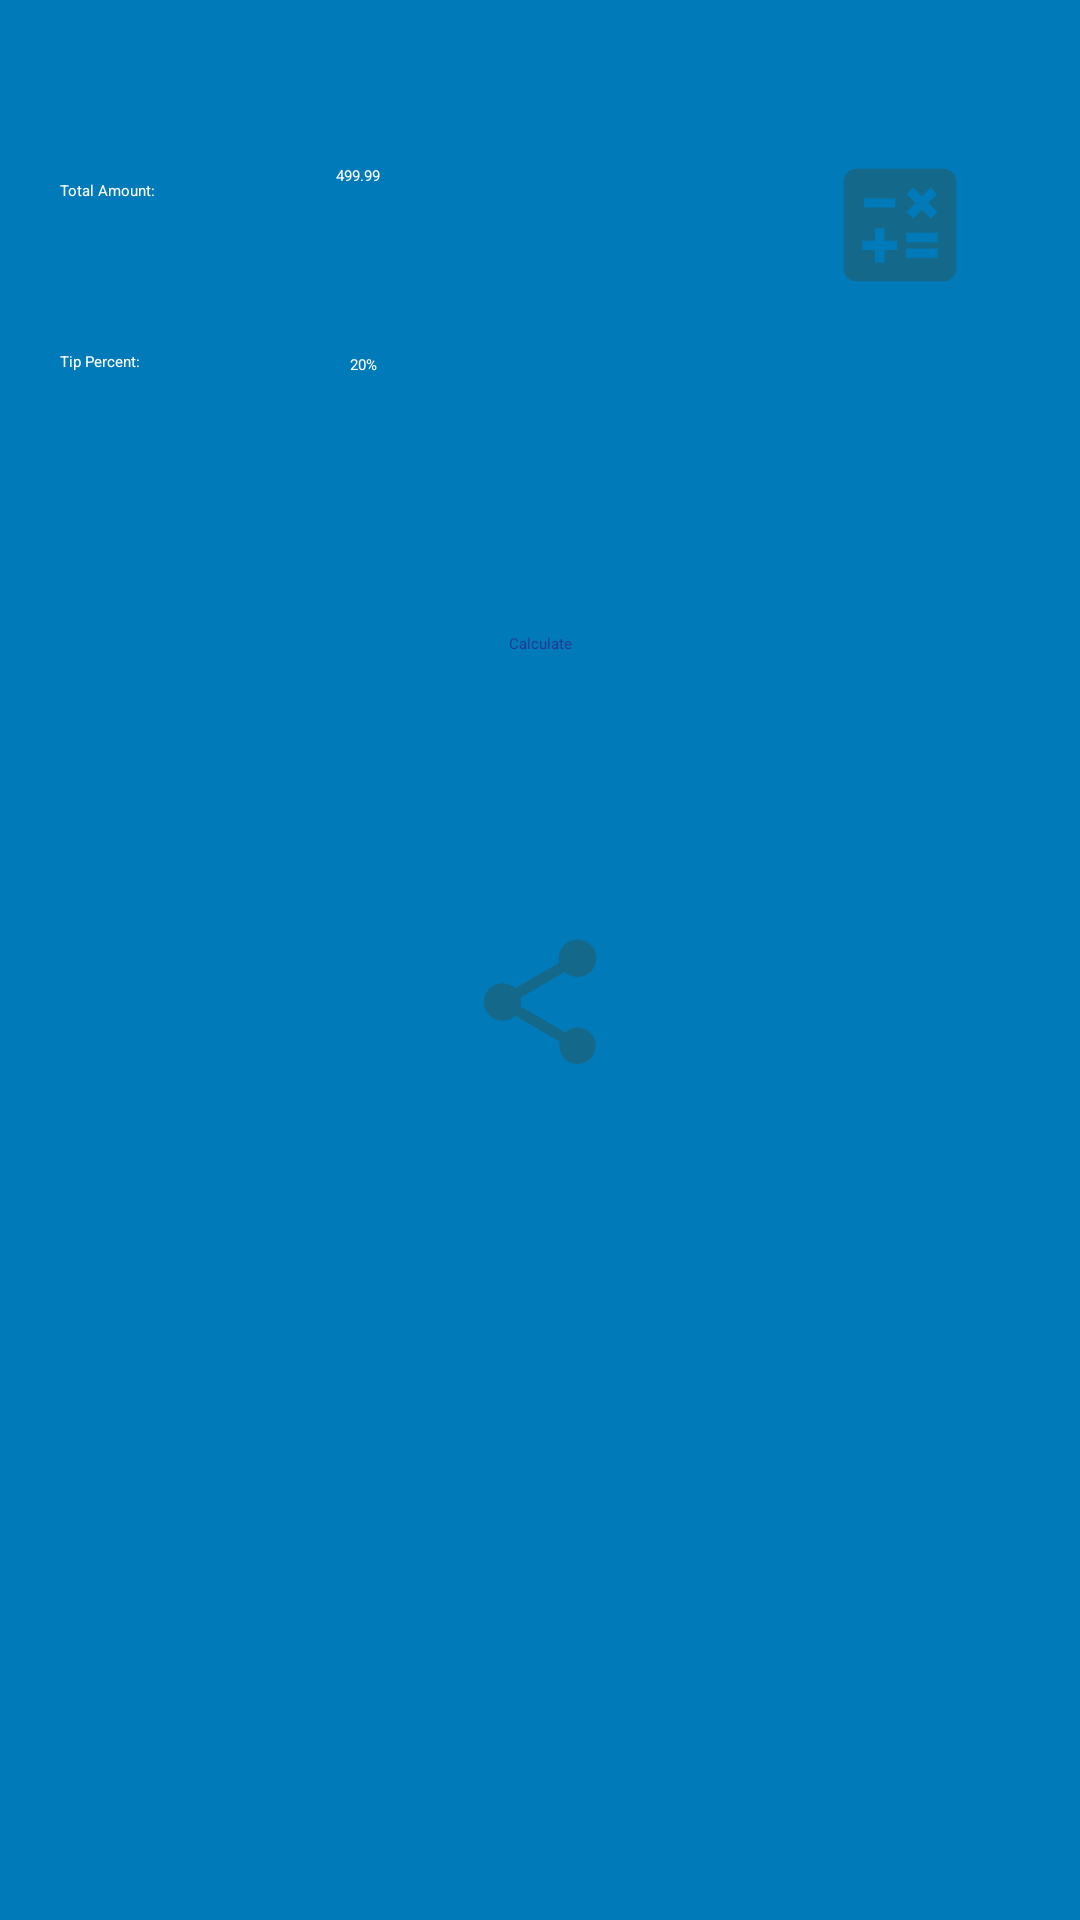

Android layout source for this screen:
<!-- AndroidManifest.xml: application theme Theme.App.SplashScreen -->
<!-- res/layout/fragment_tip_calculator.xml -->
<?xml version="1.0" encoding="utf-8"?>
<androidx.constraintlayout.widget.ConstraintLayout xmlns:android="http://schemas.android.com/apk/res/android"
    xmlns:app="http://schemas.android.com/apk/res-auto"
    xmlns:tools="http://schemas.android.com/tools"
    android:layout_width="match_parent"
    android:layout_height="match_parent"
    android:background="#007AB8">


    <TextView
        android:id="@+id/totalAmount"
        android:layout_width="wrap_content"
        android:layout_height="wrap_content"
        android:layout_marginStart="15dp"
        android:layout_marginTop="55dp"
        android:padding="5dp"
        android:text="@string/total_amount"
        android:textColor="#fff"
        app:layout_constraintStart_toStartOf="parent"
        app:layout_constraintTop_toTopOf="parent" />

    <EditText
        android:id="@+id/enterTotalAmount"
        android:layout_width="wrap_content"
        android:layout_height="wrap_content"
        android:layout_marginStart="50dp"
        android:layout_marginTop="50dp"
        android:ems="6"
        android:textColor="#fff"
        android:hint="@string/dummy_amount"
        android:importantForAutofill="no"
        android:inputType="number"
        android:minHeight="48dp"
        android:padding="5dp"
        app:layout_constraintStart_toEndOf="@+id/totalAmount"
        app:layout_constraintTop_toTopOf="parent" />

    <TextView
        android:id="@+id/tip"
        android:layout_width="wrap_content"
        android:layout_height="wrap_content"
        android:layout_marginStart="15dp"
        android:layout_marginTop="40dp"
        android:padding="5dp"
        android:text="@string/tip_percent"
        android:textColor="#fff"
        app:layout_constraintStart_toStartOf="parent"
        app:layout_constraintTop_toBottomOf="@+id/totalAmount" />

    <EditText
        android:id="@+id/enterTipPercent"
        android:layout_width="wrap_content"
        android:layout_height="wrap_content"
        android:layout_marginStart="60dp"
        android:layout_marginTop="15dp"
        android:ems="5"
        android:hint="@string/dummy_tip_percent"
        android:inputType="number"
        android:minHeight="48dp"
        android:textColor="#fff"
        android:padding="5dp"
        app:layout_constraintStart_toEndOf="@+id/tip"
        app:layout_constraintTop_toBottomOf="@+id/enterTotalAmount"
        android:importantForAutofill="no" />

    <Button
        android:id="@+id/calculate"
        android:layout_width="wrap_content"
        android:layout_height="wrap_content"
        android:layout_marginTop="50dp"
        android:backgroundTint="#47C2FF"
        android:text="@string/calculate"
        android:textColor="#283593"
        app:layout_constraintEnd_toEndOf="parent"
        app:layout_constraintStart_toStartOf="parent"
        app:layout_constraintTop_toBottomOf="@+id/enterTipPercent"
        tools:ignore="TextContrastCheck" />

    <TextView
        android:id="@+id/totalAmountToBePaid"
        android:layout_width="wrap_content"
        android:layout_height="wrap_content"
        android:layout_marginTop="50dp"
        android:padding="7dp"
        android:textColor="#fff"
        app:layout_constraintEnd_toEndOf="parent"
        app:layout_constraintStart_toStartOf="parent"
        app:layout_constraintTop_toBottomOf="@+id/calculate" />

    <ImageButton
        android:id="@+id/shareButton"
        android:layout_width="50dp"
        android:layout_height="50dp"
        android:layout_marginTop="20dp"
        android:contentDescription="@string/share_button"
        android:minHeight="48dp"
        android:src="@drawable/share"
        app:layout_constraintEnd_toEndOf="parent"
        app:layout_constraintStart_toStartOf="parent"
        app:layout_constraintTop_toBottomOf="@+id/totalAmountToBePaid"
        app:srcCompat="@drawable/share"
        tools:ignore="ImageContrastCheck" />

    <ImageButton
        android:id="@+id/calculatorButton"
        android:layout_width="50dp"
        android:layout_height="50dp"
        android:layout_marginTop="50dp"
        android:contentDescription="@string/calculate"
        android:src="@drawable/calculator_blue"
        android:layout_marginEnd="35dp"
        app:layout_constraintEnd_toEndOf="parent"
        app:layout_constraintTop_toTopOf="parent"
        app:srcCompat="@drawable/calculator_blue" />


</androidx.constraintlayout.widget.ConstraintLayout>
<!-- resources referenced by this layout -->
<resources>
  <!-- drawable calculator_blue (drawable-anydpi) -->
  <vector xmlns:android="http://schemas.android.com/apk/res/android"
      android:width="24dp"
      android:height="24dp"
      android:viewportWidth="24"
      android:viewportHeight="24"
      android:tint="#18637E"
      android:alpha="0.8">
    <path
        android:fillColor="@android:color/white"
        android:pathData="M19,3H5C3.9,3 3,3.9 3,5v14c0,1.1 0.9,2 2,2h14c1.1,0 2,-0.9 2,-2V5C21,3.9 20.1,3 19,3zM13.03,7.06L14.09,6l1.41,1.41L16.91,6l1.06,1.06l-1.41,1.41l1.41,1.41l-1.06,1.06L15.5,9.54l-1.41,1.41l-1.06,-1.06l1.41,-1.41L13.03,7.06zM6.25,7.72h5v1.5h-5V7.72zM11.5,16h-2v2H8v-2H6v-1.5h2v-2h1.5v2h2V16zM18,17.25h-5v-1.5h5V17.25zM18,14.75h-5v-1.5h5V14.75z"/>
  </vector>
  <!-- drawable share (drawable-anydpi) -->
  <vector xmlns:android="http://schemas.android.com/apk/res/android"
      android:width="24dp"
      android:height="24dp"
      android:viewportWidth="24"
      android:viewportHeight="24"
      android:tint="#18637E"
      android:alpha="0.8">
    <path
        android:fillColor="@android:color/white"
        android:pathData="M18,16.08c-0.76,0 -1.44,0.3 -1.96,0.77L8.91,12.7c0.05,-0.23 0.09,-0.46 0.09,-0.7s-0.04,-0.47 -0.09,-0.7l7.05,-4.11c0.54,0.5 1.25,0.81 2.04,0.81 1.66,0 3,-1.34 3,-3s-1.34,-3 -3,-3 -3,1.34 -3,3c0,0.24 0.04,0.47 0.09,0.7L8.04,9.81C7.5,9.31 6.79,9 6,9c-1.66,0 -3,1.34 -3,3s1.34,3 3,3c0.79,0 1.5,-0.31 2.04,-0.81l7.12,4.16c-0.05,0.21 -0.08,0.43 -0.08,0.65 0,1.61 1.31,2.92 2.92,2.92 1.61,0 2.92,-1.31 2.92,-2.92s-1.31,-2.92 -2.92,-2.92z"/>
  </vector>
  <string name="calculate">Calculate</string>
  <string name="dummy_amount">499.99</string>
  <string name="dummy_tip_percent">20%</string>
  <string name="share_button">Share</string>
  <string name="tip_percent">Tip Percent:</string>
  <string name="total_amount">Total Amount:</string>
  <style name="Theme.App.SplashScreen" parent="Theme.SplashScreen">
          <item name="windowSplashScreenBackground">@color/backgroundColor</item>
          <item name="windowSplashScreenAnimatedIcon">@mipmap/ic_launcher</item>
          <item name="postSplashScreenTheme">@style/Theme.SplitusCalculateTipsSplitAmountWithFriends</item>
      </style>
  <color name="backgroundColor">#007AB8</color>
  <style name="Theme.SplitusCalculateTipsSplitAmountWithFriends" parent="Theme.MaterialComponents.DayNight.NoActionBar">
          
          <item name="colorPrimary">@color/purple_500</item>
          <item name="colorPrimaryVariant">@color/purple_700</item>
          <item name="colorOnPrimary">@color/white</item>
          
          <item name="colorSecondary">@color/teal_200</item>
          <item name="colorSecondaryVariant">@color/teal_700</item>
          <item name="colorOnSecondary">@color/black</item>
          
          <item name="android:statusBarColor" tools:targetApi="l">?attr/colorPrimaryVariant</item>
          
      </style>
  <color name="purple_500">#FF6200EE</color>
  <color name="purple_700">#FF3700B3</color>
  <color name="white">#FFFFFFFF</color>
  <color name="teal_200">#FF03DAC5</color>
  <color name="teal_700">#FF018786</color>
  <color name="black">#FF000000</color>
</resources>
